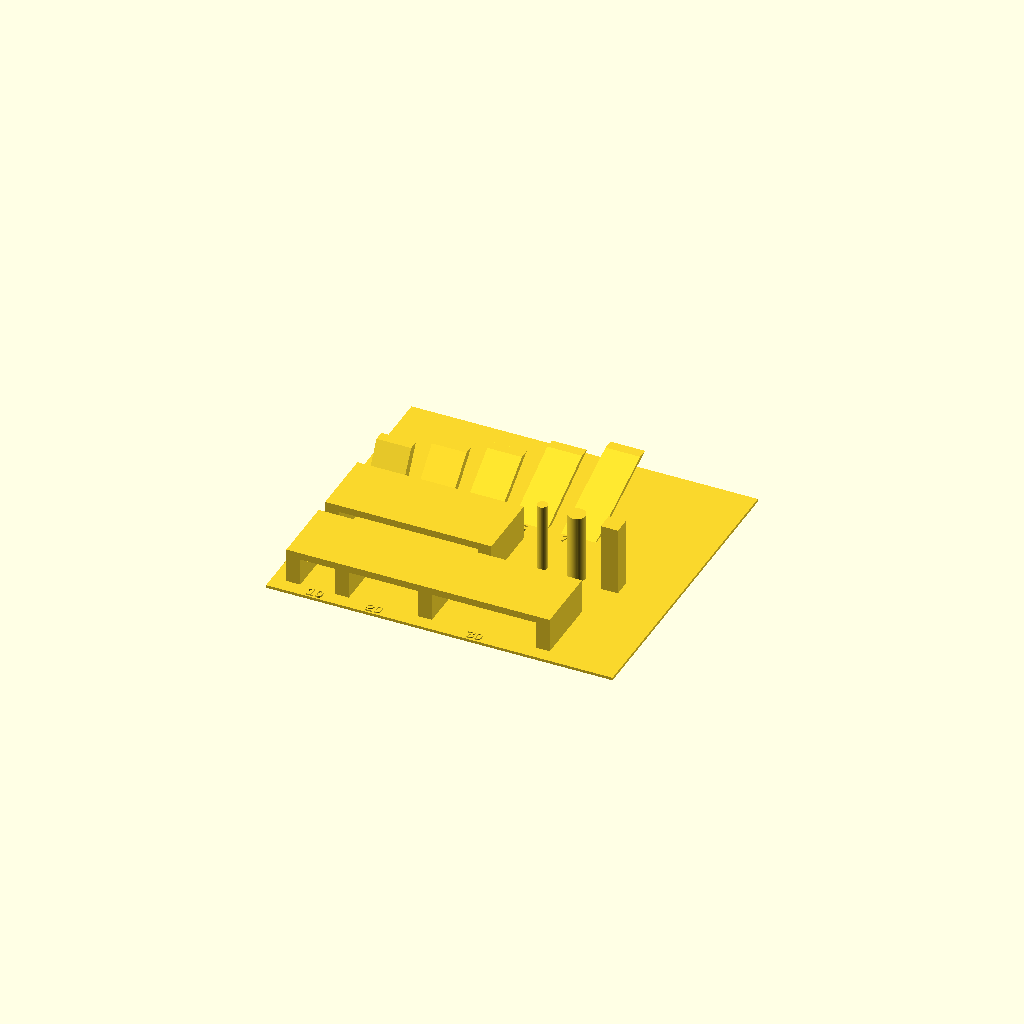
Cell 1: rendered with the file's own defaults.
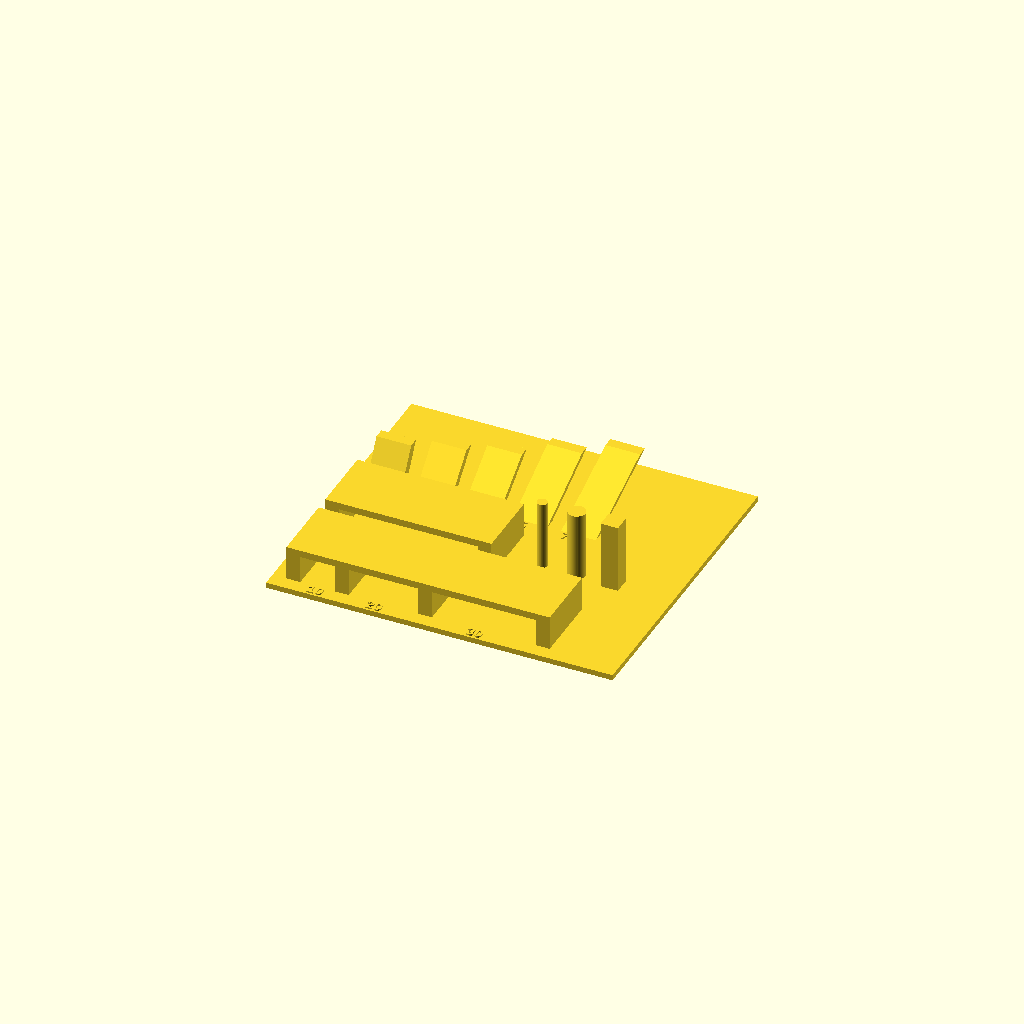
Cell 2: base_t = 1.6 (everything else at default).
All cells are drawn from one camera (rotation 55°, 0°, 25°, orthographic, colour scheme Cornfield), so only the parameter changes between them.
OpenSCAD source file resources/calib/tuning_guide/source/cooling_and_bridges.scad:
// Tinmans Tuning Guide, chapter 06: cooling and bridges.
// A 100 x 90 mm plate with bridges of 10, 20, 30 and 40 mm under 2 mm decks, overhang fins at
// 30, 45, 55, 65 and 70 degrees, and 3 mm round, 5 mm round and 5 mm square pins, 20 mm tall.
// Decks are 20 mm wide so the walls leave real bridge infill in the middle, and 2 mm thick so
// the top shows whether the bridge spoiled the surface above it. Change one fan setting per print.
$fn = 48;
base_t = 0.8;
deck_t = 2.0;
font = "Liberation Sans:style=Bold";
cube([100, 90, base_t]);

// Bridges, row 1: pillars 4 x 20 x 8 mm, spans 10 / 20 / 30, deck deck_t.
for (x = [4, 18, 42, 76]) translate([x, 4, base_t]) cube([4, 20, 8]);
translate([4, 4, base_t + 8]) cube([76, 20, deck_t]);
for (l = [[11,"10"],[28,"20"],[57,"30"]]) translate([l[0], 0.6, base_t]) linear_extrude(0.4) text(l[1], size = 3, font = font);

// Bridge row 2: 40 mm span.
for (x = [4, 48]) translate([x, 28, base_t]) cube([4, 20, 8]);
translate([4, 28, base_t + 8]) cube([48, 20, deck_t]);
translate([26, 24.6, base_t]) linear_extrude(0.4) text("40", size = 3, font = font);

// Small pins: 3 and 5 mm round, 5 mm square, 20 mm tall.
translate([62, 38, base_t]) cylinder(d = 3, h = 20);
translate([72, 38, base_t]) cylinder(d = 5, h = 20);
translate([80, 35.5, base_t]) cube([5, 5, 20]);

// Overhang fins: 3 mm slabs leaning back (+Y) from vertical by angle a, 10 mm tall; labels in front.
angles = [30, 45, 55, 65, 70];
for (i = [0:len(angles)-1]) {
  a = angles[i];
  translate([4 + i*14, 54, base_t])
    multmatrix([[1,0,0,0],[0,1,tan(a),0],[0,0,1,0],[0,0,0,1]]) cube([10, 3, 10]);
  translate([5 + i*14, 50.8, base_t]) linear_extrude(0.4) text(str(a), size = 2.6, font = font);
}
Parameter table extracted from the source (name, type, default, range or options):
base_t: number, default 0.8
deck_t: number, default 2
font: string, default "Liberation Sans:style=Bold"
